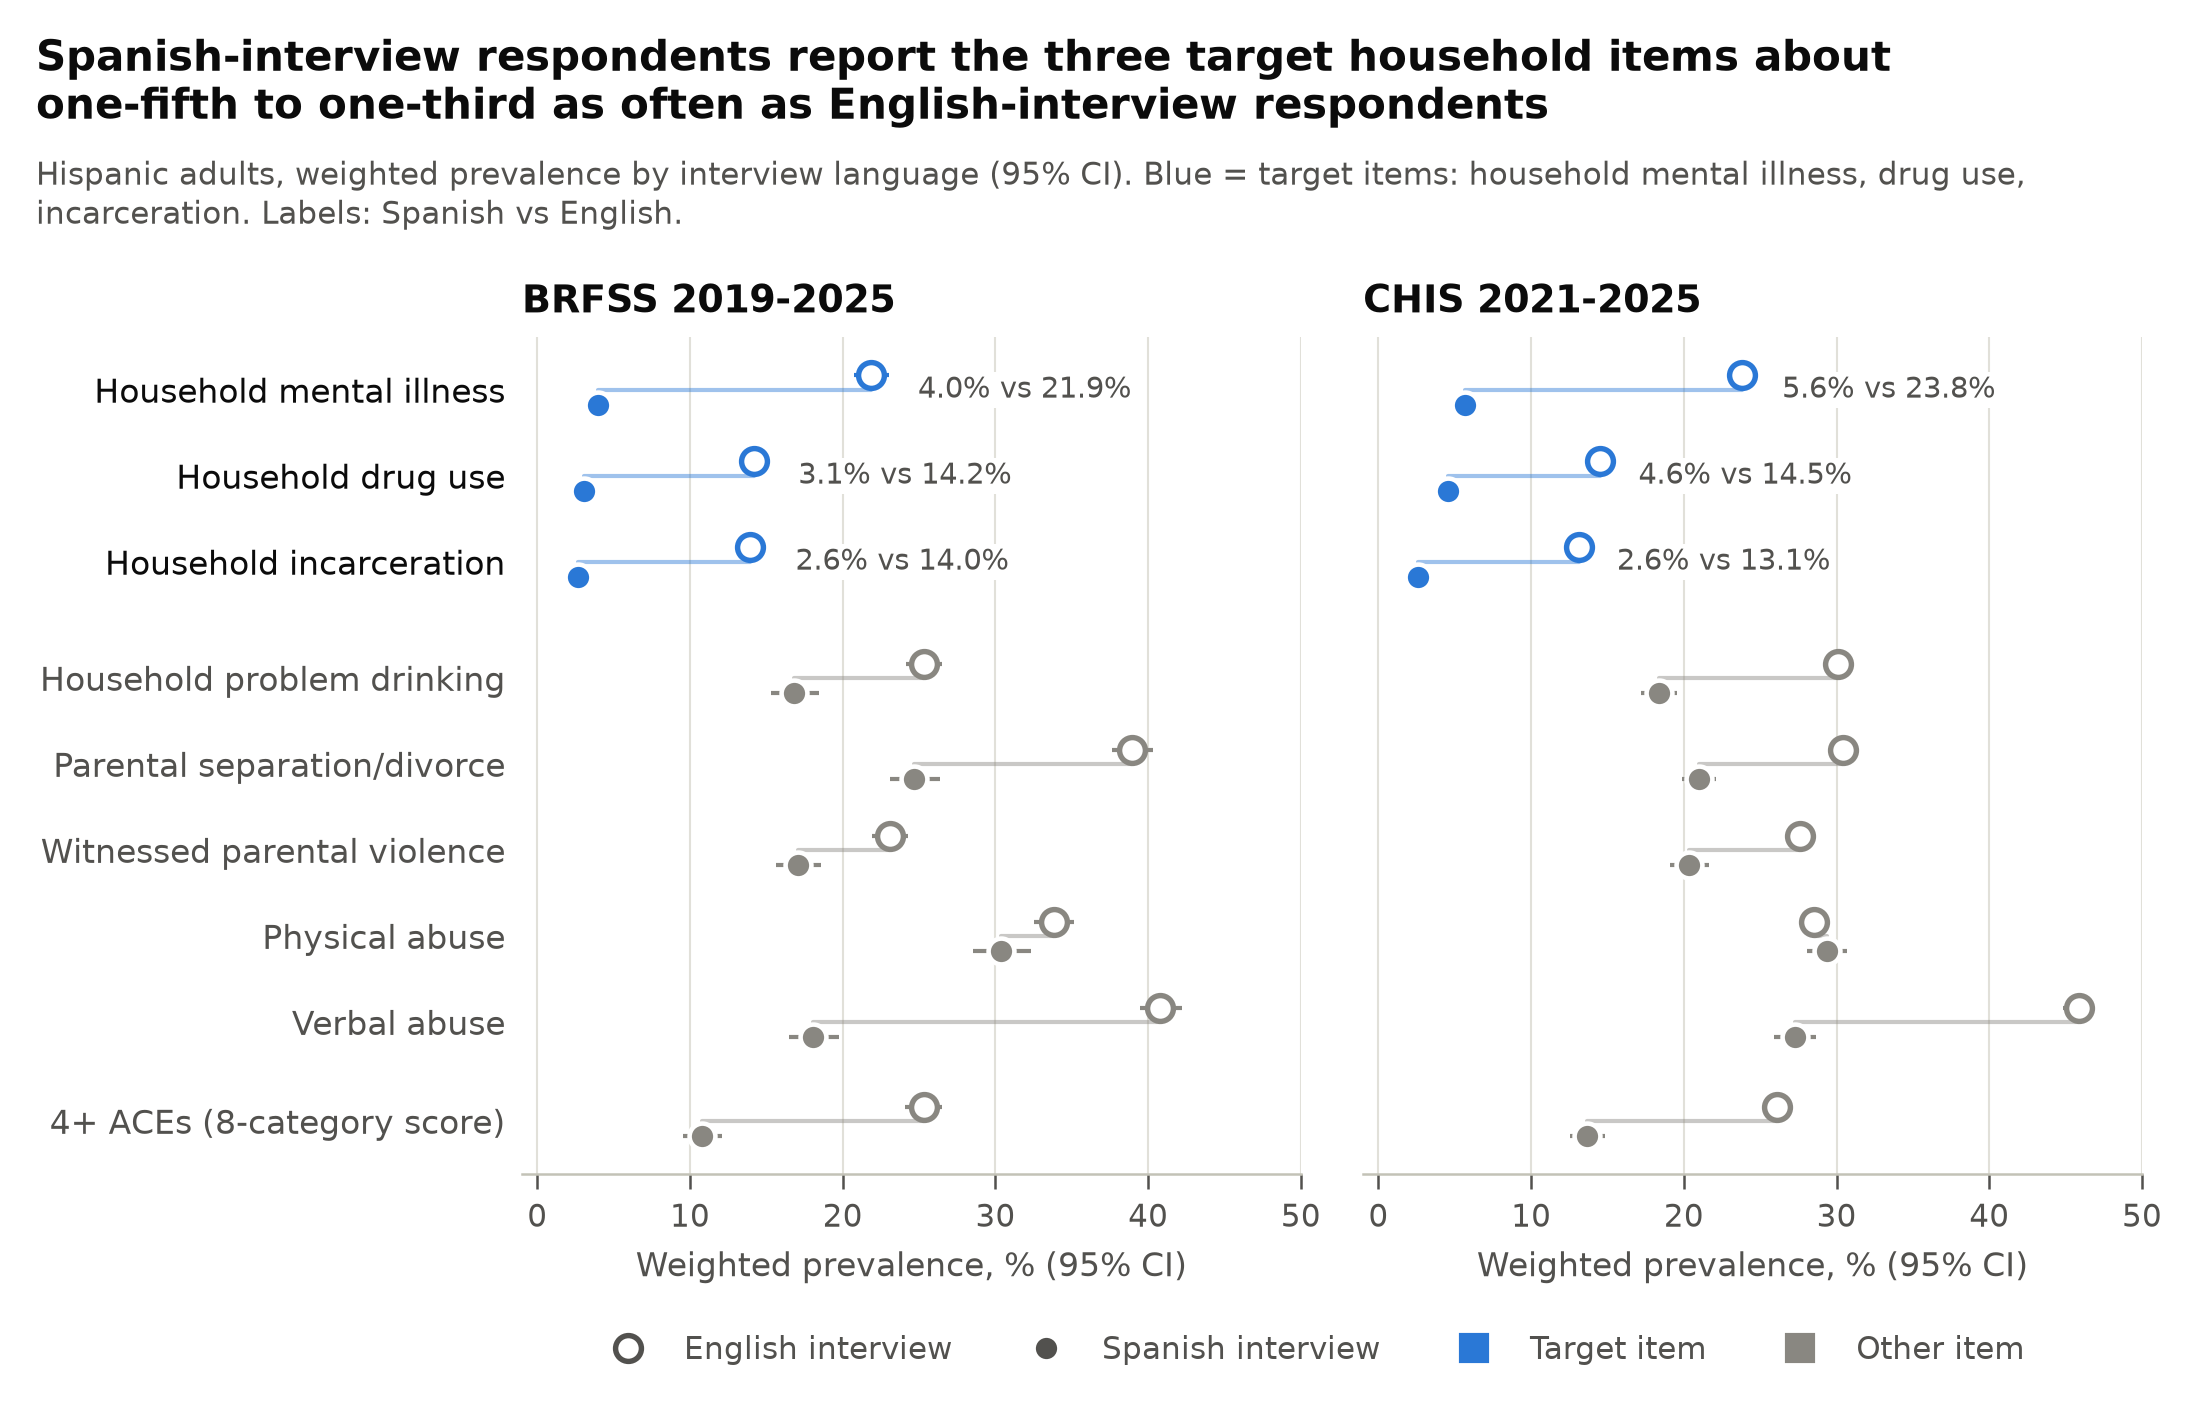

Source data for this figure (header and first rows):
panel, item, item_label, interview_language, target_item, prevalence_pct, ci_lo, ci_hi
BRFSS, mh, Household mental illness, English, True, 21.87, 20.77, 23.01
BRFSS, mh, Household mental illness, Spanish, True, 4.001, 3.261, 4.901
BRFSS, drugs, Household drug use, English, True, 14.22, 13.31, 15.18
BRFSS, drugs, Household drug use, Spanish, True, 3.088, 2.56, 3.721
BRFSS, jail, Household incarceration, English, True, 13.96, 12.98, 14.99
BRFSS, jail, Household incarceration, Spanish, True, 2.64, 2.137, 3.257
BRFSS, drink, Household problem drinking, English, False, 25.3, 24.15, 26.49
BRFSS, drink, Household problem drinking, Spanish, False, 16.83, 15.32, 18.44
BRFSS, divorce, Parental separation/divorce, English, False, 38.96, 37.61, 40.33
BRFSS, divorce, Parental separation/divorce, Spanish, False, 24.7, 23.07, 26.4
BRFSS, ipv, Witnessed parental violence, English, False, 23.1, 21.95, 24.3
BRFSS, ipv, Witnessed parental violence, Spanish, False, 17.06, 15.65, 18.58
BRFSS, phys, Physical abuse, English, False, 33.82, 32.53, 35.14
BRFSS, phys, Physical abuse, Spanish, False, 30.39, 28.51, 32.34
BRFSS, verbal, Verbal abuse, English, False, 40.81, 39.44, 42.2
BRFSS, verbal, Verbal abuse, Spanish, False, 18.06, 16.47, 19.77
BRFSS, ace4, 4+ ACEs (8-category score), English, False, 25.29, 24.1, 26.52
BRFSS, ace4, 4+ ACEs (8-category score), Spanish, False, 10.75, 9.532, 12.11
CHIS, mh, Household mental illness, English, True, 23.79, 23.07, 24.52
CHIS, mh, Household mental illness, Spanish, True, 5.641, 4.879, 6.513
CHIS, drugs, Household drug use, English, True, 14.5, 13.91, 15.12
CHIS, drugs, Household drug use, Spanish, True, 4.562, 3.924, 5.297
CHIS, jail, Household incarceration, English, True, 13.13, 12.57, 13.71
CHIS, jail, Household incarceration, Spanish, True, 2.593, 2.087, 3.218
CHIS, drink, Household problem drinking, English, False, 30.09, 29.25, 30.96
CHIS, drink, Household problem drinking, Spanish, False, 18.35, 17.22, 19.55
CHIS, divorce, Parental separation/divorce, English, False, 30.45, 29.55, 31.37
CHIS, divorce, Parental separation/divorce, Spanish, False, 20.97, 19.89, 22.1
CHIS, ipv, Witnessed parental violence, English, False, 27.58, 26.89, 28.28
CHIS, ipv, Witnessed parental violence, Spanish, False, 20.35, 19.1, 21.65
CHIS, phys, Physical abuse, English, False, 28.53, 27.65, 29.43
CHIS, phys, Physical abuse, Spanish, False, 29.36, 28.07, 30.68
CHIS, verbal, Verbal abuse, English, False, 45.84, 44.85, 46.84
CHIS, verbal, Verbal abuse, Spanish, False, 27.28, 25.93, 28.68
CHIS, ace4, 4+ ACEs (8-category score), English, False, 26.12, 25.43, 26.82
CHIS, ace4, 4+ ACEs (8-category score), Spanish, False, 13.64, 12.56, 14.8
